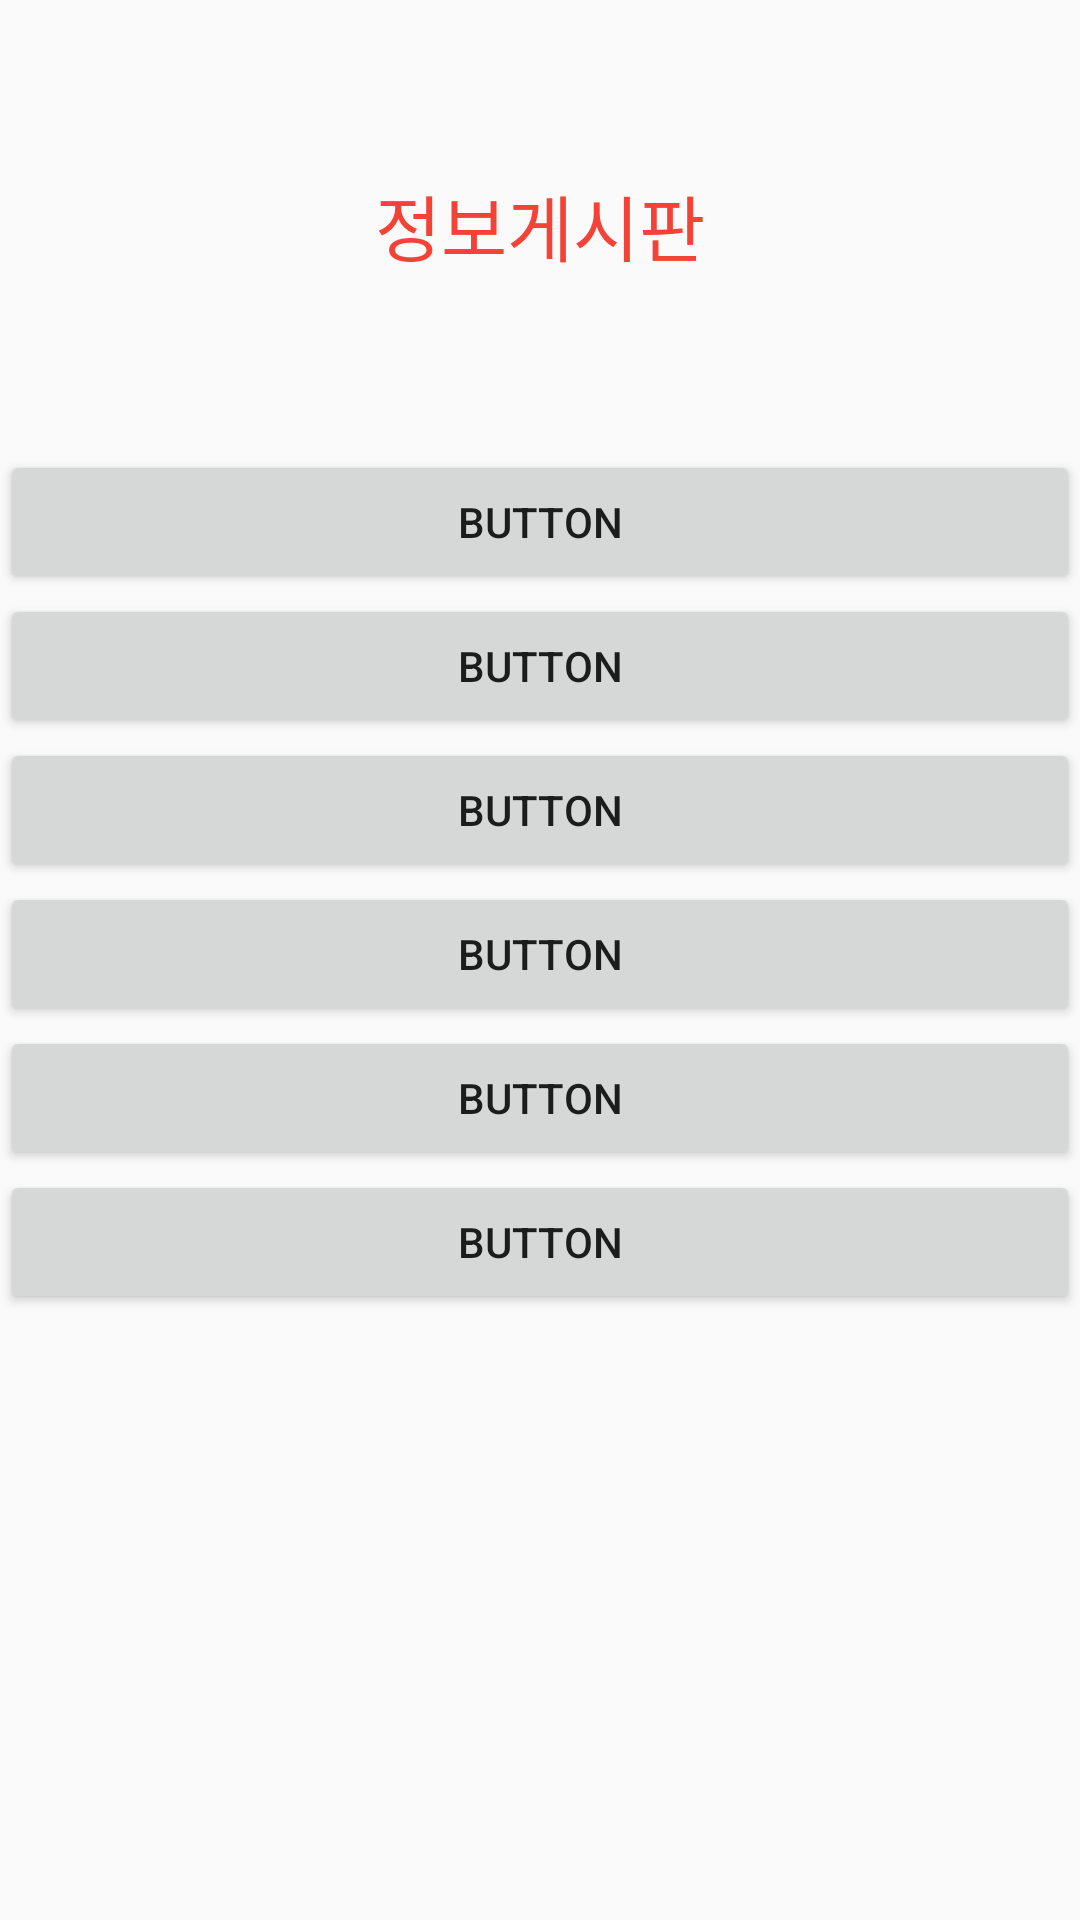

Layout XML and referenced resources for this Android screen:
<!-- AndroidManifest.xml: application theme AppTheme -->
<!-- res/layout/infor.xml -->
<?xml version="1.0" encoding="utf-8"?>
<LinearLayout xmlns:android="http://schemas.android.com/apk/res/android"
    android:orientation="vertical" android:layout_width="match_parent"
    android:layout_height="match_parent">

    <TextView
        android:id="@+id/textView"
        android:layout_width="match_parent"
        android:layout_height="150dp"
        android:gravity="center"
        android:text="정보게시판"
        android:textColor="#F44336"
        android:textSize="24sp" />

    <Button
        android:id="@+id/btn1"
        android:layout_width="match_parent"
        android:layout_height="wrap_content"
        android:text="Button" />

    <Button
        android:id="@+id/btn2"
        android:layout_width="match_parent"
        android:layout_height="wrap_content"
        android:text="Button" />

    <Button
        android:id="@+id/btn3"
        android:layout_width="match_parent"
        android:layout_height="wrap_content"
        android:text="Button" />

    <Button
        android:id="@+id/btn4"
        android:layout_width="match_parent"
        android:layout_height="wrap_content"
        android:text="Button" />

    <Button
        android:id="@+id/btn5"
        android:layout_width="match_parent"
        android:layout_height="wrap_content"
        android:text="Button" />

    <Button
        android:id="@+id/btn6"
        android:layout_width="match_parent"
        android:layout_height="wrap_content"
        android:text="Button" />

</LinearLayout>
<!-- resources referenced by this layout -->
<resources>
  <style name="AppTheme" parent="Theme.AppCompat.DayNight.NoActionBar">
          
          <item name="colorPrimary">@color/colorPrimary</item>
          <item name="colorPrimaryDark">@color/colorPrimaryDark</item>
          <item name="colorAccent">@color/colorAccent</item>
      </style>
  <!-- not gathered from this repository: default colours our renderer supplied (Android Studio template values) -->
  <color name="colorPrimary">#FF6200EE</color>
  <color name="colorPrimaryDark">#FF3700B3</color>
  <color name="colorAccent">#FF03DAC5</color>
</resources>
